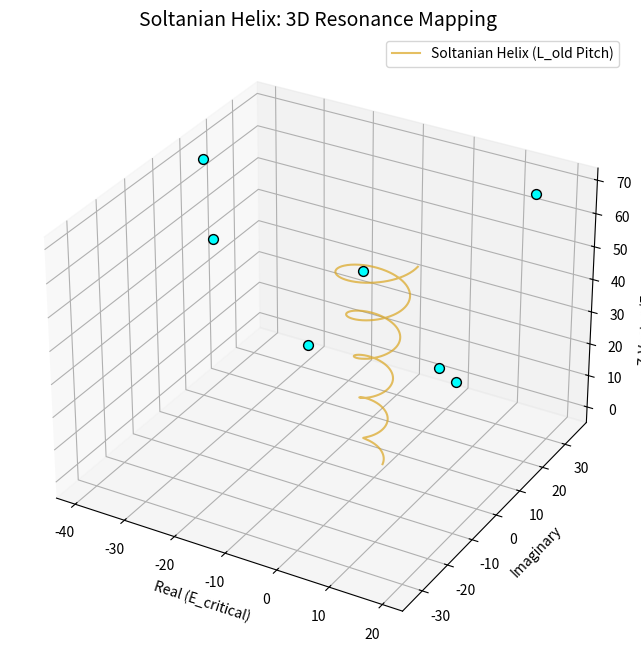
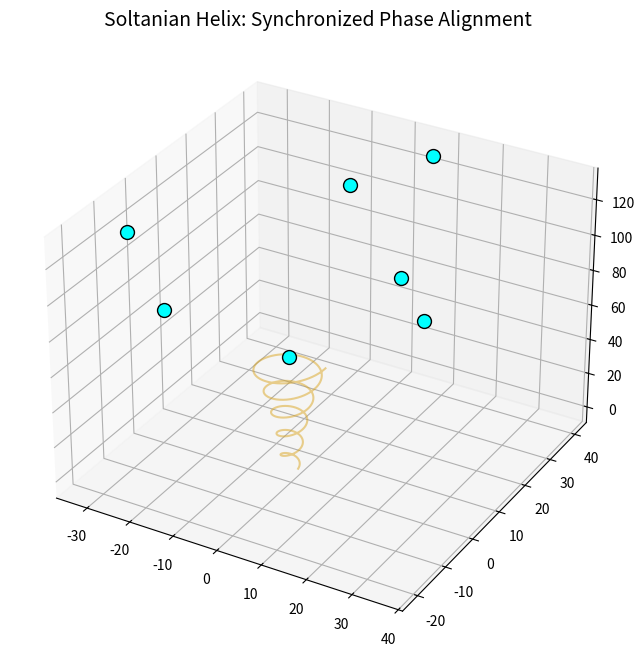

The script that saved these images, in order:
import numpy as np
import matplotlib.pyplot as plt
from mpl_toolkits.mplot3d import Axes3D

# --- 1. Sultanian System Constants ---
L_OLD = np.pi - np.log(np.pi)  # The Ground State (~1.996863)
E_CRITICAL_RADIUS = np.exp(0.5) # e^1/2 (~1.6487)

# --- 2. Input Data (Sample Nodes) ---
# Non-trivial zeros (gamma) and Prime Numbers
zeta_zeros = [14.1347, 21.0220, 25.0109, 30.4249, 32.9351, 37.5862, 40.9187]
primes = [2, 3, 5, 7, 11, 13, 17]

def execute_shosho_v2(gammas, primes):
    """
    Core ShoSho Algorithm: Calculates the vertical pitch and prime propulsion.
    """
    print(f"{'Node':<10} | {'Pitch (p)':<12} | {'Propulsion (Ap)':<15} | {'K-Scale':<8}")
    print("-" * 55)
    
    for i in range(len(gammas) - 1):
        # Energy Shell Calculation (Euclidean Norm)
        E_n = np.sqrt(0.25 + gammas[i]**2)
        E_next = np.sqrt(0.25 + gammas[i+1]**2)
        
        # Z-Vector Displacement
        delta_Z = np.log(E_next / E_n)
        
        # Resonance Scaling
        K_n = np.log(E_n) / L_OLD
        K_next = np.log(E_next) / L_OLD
        
        # Pitch Sync and Prime Propulsion
        pitch = delta_Z / (K_next - K_n)
        delta_p = primes[i+1] - primes[i]
        propulsion = np.log(delta_p + 1) / L_OLD
        
        print(f"rho_{i+1}->{i+2:<2} | {pitch:<12.6f} | {propulsion:<15.6f} | {K_n:.4f}")

# --- 3. 3D Helix Visualization ---
def plot_soltanian_helix():
    fig = plt.figure(figsize=(12, 8), facecolor='white')
    ax = fig.add_subplot(111, projection='3d')
    
    # Generate Helical Path
    t = np.linspace(0, 10 * np.pi, 1000)
    b = 0.05  # Growth factor
    pitch_vis = 2.0 # Vertical spacing
    
    x = E_CRITICAL_RADIUS * np.exp(b * t) * np.cos(t)
    y = E_CRITICAL_RADIUS * np.exp(b * t) * np.sin(t)
    z = pitch_vis * t
    
    ax.plot(x, y, z, color='#DAA520', alpha=0.7, label='Soltanian Helix (L_old Pitch)')
    
    # Plot Zeta Nodes (Zeros)
    for g in zeta_zeros:
        E = np.sqrt(0.25 + g**2)
        theta = (np.log(E) - L_OLD) / b
        ax.scatter(E * np.cos(theta), E * np.sin(theta), pitch_vis * theta, 
                   color='#00FFFF', s=50, edgecolors='black')

    ax.set_title("Soltanian Helix: 3D Resonance Mapping", fontsize=14)
    ax.set_xlabel("Real (E_critical)")
    ax.set_ylabel("Imaginary")
    ax.set_zlabel("Z-Vector (Energy Scale)")
    ax.legend()
    plt.show()

def plot_soltanian_helix_aligned():
    fig = plt.figure(figsize=(12, 8), facecolor='white')
    ax = fig.add_subplot(111, projection='3d')
    
    # 1. Constants
    b = 0.05  # Growth factor (must be consistent)
    a = np.exp(0.5) # Starting Radius (Critical Cylinder)
    
    # 2. Generate the "Path of Resonance" (The Spiral)
    t = np.linspace(0, 10 * np.pi, 2000)
    x_path = a * np.exp(b * t) * np.cos(t)
    y_path = a * np.exp(b * t) * np.sin(t)
    z_path = L_OLD * t # Pitch is locked to L_OLD
    
    ax.plot(x_path, y_path, z_path, color='#DAA520', alpha=0.5, label='Sultanian Resonance Path')
    
    # 3. Plot Zeta Nodes (The Cyan Dots)
    for g in zeta_zeros:
        E = np.sqrt(0.25 + g**2) # Energy of the zero
        
        # KEY: Solve for t (the phase) where the spiral reaches energy E
        t_sync = (np.log(E) - np.log(a)) / b
        
        # Calculate coordinates using the SYNCED phase
        x_node = E * np.cos(t_sync)
        y_node = E * np.sin(t_sync)
        z_node = L_OLD * t_sync
        
        ax.scatter(x_node, y_node, z_node, color='#00FFFF', s=100, edgecolors='black', zorder=5)

    ax.set_title("Soltanian Helix: Synchronized Phase Alignment", fontsize=14)
    plt.show()
# --- Execution ---
if __name__ == "__main__":
    print(f"--- ShoSho Algorithm v2.1 ---")
    print(f"System Baseline L_old: {L_OLD:.8f}\n")
    execute_shosho_v2(zeta_zeros, primes)
    plot_soltanian_helix()
    plot_soltanian_helix_aligned()
